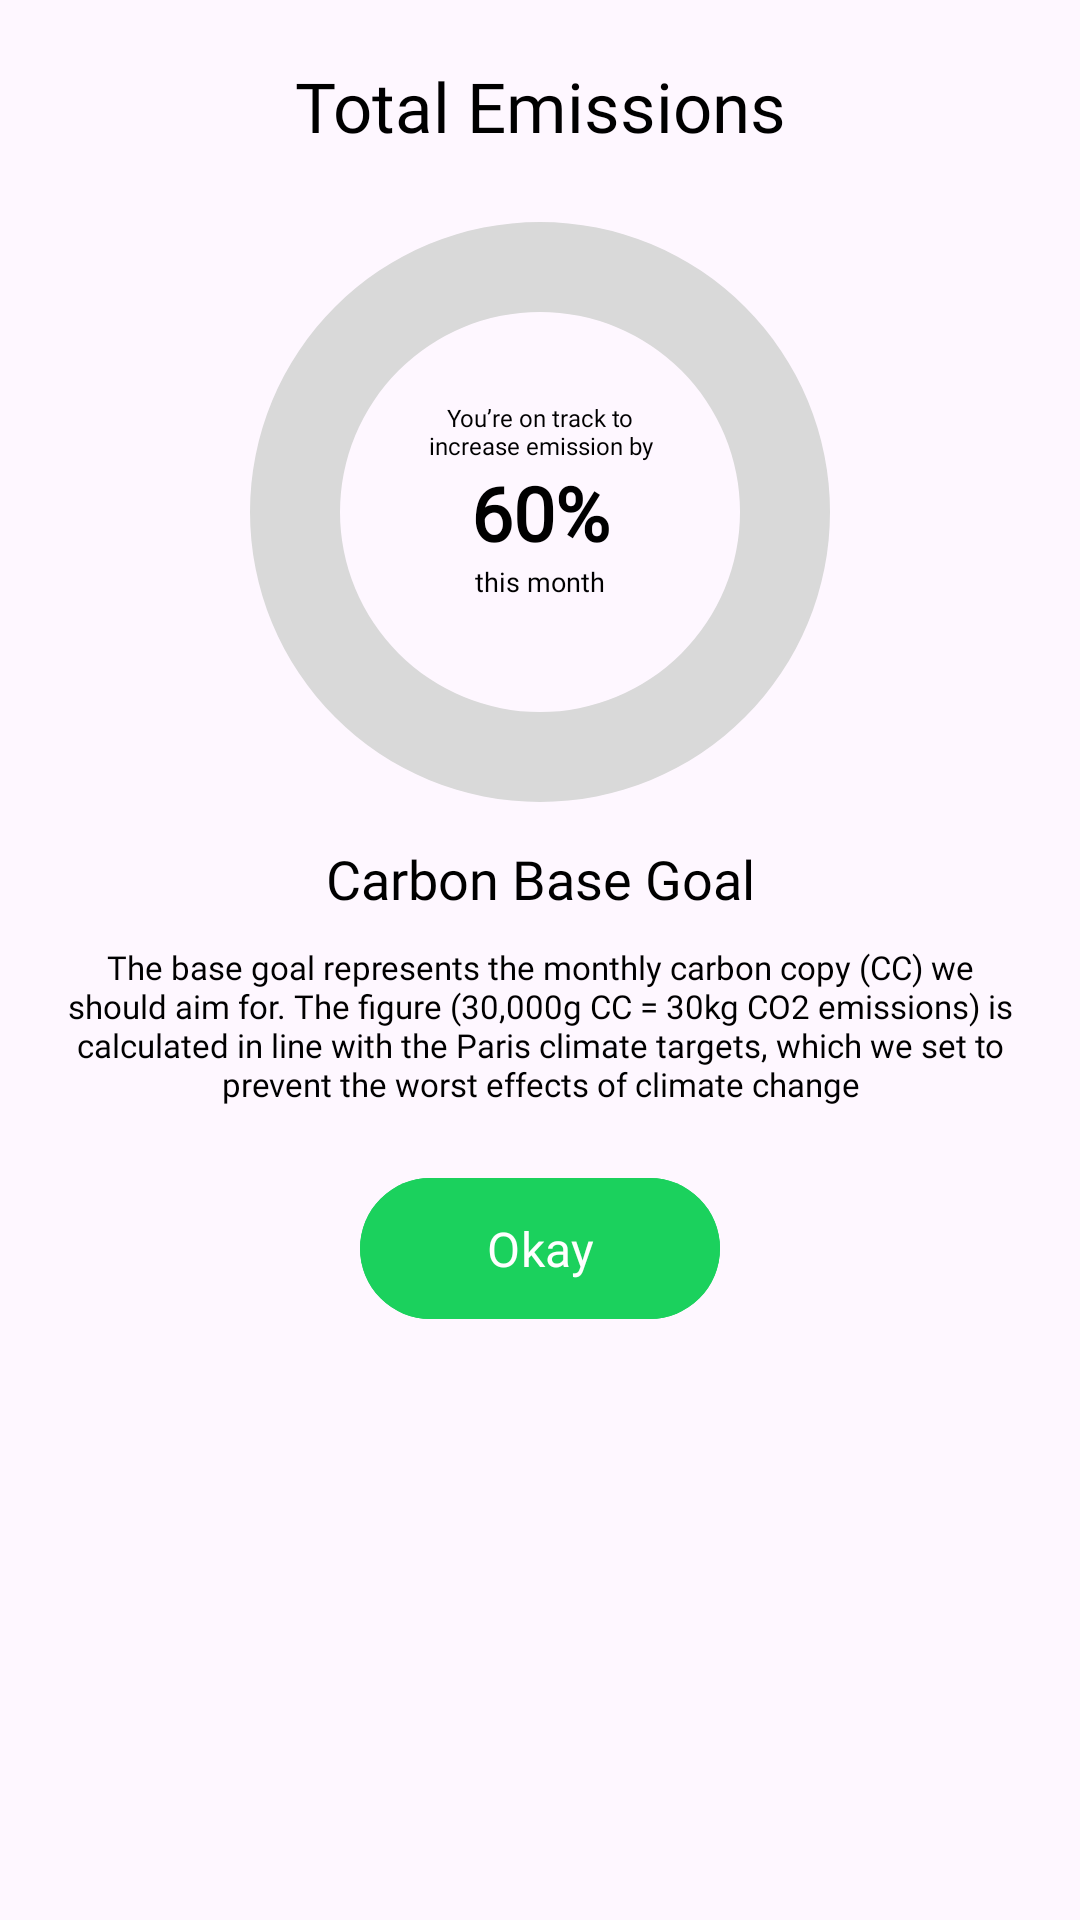

This screen was rendered from an Android layout file. Write that file and the resources it references.
<!-- AndroidManifest.xml: application theme Theme.Breeze -->
<!-- res/layout/alert_dialog_carbon.xml -->
<?xml version="1.0" encoding="utf-8"?>
<androidx.constraintlayout.widget.ConstraintLayout
    xmlns:android="http://schemas.android.com/apk/res/android"
    xmlns:app="http://schemas.android.com/apk/res-auto"
    android:layout_width="match_parent"
    android:padding="20dp"
    android:background="@drawable/bg_round_alert_dialog"
    android:layout_height="wrap_content">

    <com.google.android.material.textview.MaterialTextView
        android:id="@+id/tv_title"
        android:layout_width="wrap_content"
        android:layout_height="wrap_content"
        android:text="@string/text_total_emision"
        android:textColor="@color/black"
        android:fontFamily="@font/inter_semibold"
        android:textSize="23sp"
        app:layout_constraintStart_toStartOf="parent"
        app:layout_constraintEnd_toEndOf="parent"
        app:layout_constraintTop_toTopOf="parent"
        />
    <ImageView
        android:id="@+id/iv_close"
        android:layout_width="wrap_content"
        android:layout_height="wrap_content"
        android:src="@drawable/ic_baseline_clear_24"
        app:layout_constraintEnd_toEndOf="parent"
        app:layout_constraintTop_toTopOf="parent"
        />
    <ProgressBar
        android:layout_marginTop="20dp"
        android:id="@+id/progressBar_circular"
        android:layout_width="200dp"
        android:layout_height="200dp"
        android:progress="0"
        android:max="30000"
        android:rotation="-90"
        style="@style/CircularDeterminateProgressBar"
        android:progressDrawable="@drawable/custom_alert_circular_progressbar"

        app:layout_constraintEnd_toEndOf="parent"
        app:layout_constraintStart_toStartOf="parent"
        app:layout_constraintTop_toBottomOf="@id/tv_title" />

    <com.google.android.material.textview.MaterialTextView
        android:id="@+id/text_title_progress"
        android:layout_width="90dp"
        android:layout_height="wrap_content"
        android:fontFamily="@font/inter"
        android:gravity="center"
        android:text="@string/text_desc_carbon_goal"
        android:textColor="@color/black"
        android:textSize="8sp"
        app:layout_constraintBottom_toTopOf="@+id/tv_progress"
        app:layout_constraintEnd_toEndOf="@+id/progressBar_circular"
        app:layout_constraintStart_toStartOf="@+id/progressBar_circular" />

    <com.google.android.material.textview.MaterialTextView
        android:id="@+id/tv_progress"
        android:layout_width="wrap_content"
        android:layout_height="wrap_content"
        android:fontFamily="@font/inter_semibold"
        android:text="@string/number_dummy_percent"
        android:textStyle="bold"
        android:textSize="25sp"
        android:textColor="@color/black"
        app:layout_constraintBottom_toBottomOf="@+id/progressBar_circular"
        app:layout_constraintEnd_toEndOf="@+id/progressBar_circular"
        app:layout_constraintStart_toStartOf="@+id/progressBar_circular"
        app:layout_constraintTop_toTopOf="@+id/progressBar_circular"
        />

    <com.google.android.material.textview.MaterialTextView
        android:id="@+id/tv_desc_month"
        android:layout_width="90dp"
        android:layout_height="wrap_content"
        android:fontFamily="@font/inter"
        android:gravity="center"
        android:text="@string/text_month"
        android:textColor="@color/black"
        android:textSize="9sp"
        app:layout_constraintTop_toBottomOf="@+id/tv_progress"
        app:layout_constraintEnd_toEndOf="@+id/progressBar_circular"
        app:layout_constraintStart_toStartOf="@+id/progressBar_circular" />


    <com.google.android.material.textview.MaterialTextView
        android:id="@+id/tv_title_carbon"
        android:layout_width="wrap_content"
        android:layout_height="wrap_content"
        android:text="@string/text_base_goal"
        android:layout_marginTop="10dp"
        android:textColor="@color/black"
        android:fontFamily="@font/inter_semibold"
        android:textSize="18sp"
        app:layout_constraintStart_toStartOf="parent"
        app:layout_constraintEnd_toEndOf="parent"
        app:layout_constraintTop_toBottomOf="@+id/progressBar_circular"
        />

    <com.google.android.material.textview.MaterialTextView
        android:id="@+id/tv_desc_carbon"
        android:layout_width="wrap_content"
        android:layout_height="wrap_content"
        android:text="@string/base_goal_description"
        android:layout_marginTop="10dp"
        android:textColor="@color/black"
        android:fontFamily="@font/inter"
        android:textSize="11sp"
        android:gravity="center"
        app:layout_constraintStart_toStartOf="parent"
        app:layout_constraintEnd_toEndOf="parent"
        app:layout_constraintTop_toBottomOf="@+id/tv_title_carbon"
        />

    <com.google.android.material.button.MaterialButton
        android:id="@+id/btn_okay"
        android:layout_width="120dp"
        android:layout_height="55dp"
        android:layout_marginHorizontal="15dp"
        android:layout_marginTop="20dp"
        android:backgroundTint="?attr/colorPrimary"
        android:fontFamily="@font/inter_medium"
        android:padding="6dp"
        android:text="@string/okay"
        android:textSize="16sp"
        app:cornerRadius="30dp"
        app:iconGravity="textEnd"
        app:iconTint="@color/white"
        app:layout_constraintEnd_toEndOf="parent"
        app:layout_constraintStart_toStartOf="parent"
        app:layout_constraintTop_toBottomOf="@+id/tv_desc_carbon" />
</androidx.constraintlayout.widget.ConstraintLayout>
<!-- resources referenced by this layout -->
<resources>
  <color name="black">#FF000000</color>
  <color name="white">#FFFFFFFF</color>
  <!-- drawable custom_alert_circular_progressbar (drawable) -->
  <?xml version="1.0" encoding="utf-8"?>
  <layer-list xmlns:android="http://schemas.android.com/apk/res/android">
  
      <item android:id="@android:id/background">
  
          <shape android:shape="ring"
              android:thickness="30dp"
              android:useLevel="false">
  
              <solid android:color="@color/light_progressbar"/>
  
          </shape>
      </item>
  
      <item android:id="@android:id/progress">
  
          <shape android:shape="ring"
              android:thickness="30dp"
              android:useLevel="true">
  
              <solid android:color="?attr/colorPrimary"/>
  
          </shape>
  
      </item>
  
  </layer-list>
  <string name="base_goal_description">The base goal represents the monthly carbon copy (CC) we should aim for. The figure (30,000g CC = 30kg CO2 emissions) is calculated in line with the Paris climate targets, which we set to prevent the worst effects of climate change</string>
  <string name="number_dummy_percent">60%</string>
  <string name="okay">Okay</string>
  <string name="text_base_goal">Carbon Base Goal</string>
  <string name="text_desc_carbon_goal">You’re on track to increase emission by</string>
  <string name="text_month">this month</string>
  <string name="text_total_emision">Total Emissions</string>
  <style name="CircularDeterminateProgressBar">
          <item name="android:indeterminateOnly">false </item>
          <item name="android:progressDrawable">@drawable/custom_circular_progressbar</item>
      </style>
  <style name="Theme.Breeze" parent="Base.Theme.Breeze">
          <item name="searchViewStyle">@style/MySearchViewStyle</item>
      </style>
  <color name="light_progressbar">#D9D9D9</color>
  <!-- drawable custom_circular_progressbar (drawable) -->
  <?xml version="1.0" encoding="utf-8"?>
  <layer-list xmlns:android="http://schemas.android.com/apk/res/android">
  
      <item android:id="@android:id/background">
  
          <shape android:shape="ring"
              android:thickness="20dp"
              android:useLevel="false">
  
              <solid android:color="@color/light_progressbar"/>
  
          </shape>
      </item>
  
      <item android:id="@android:id/progress">
  
          <shape android:shape="ring"
              android:thickness="20dp"
              android:useLevel="true">
  
              <solid android:color="?attr/colorPrimary"/>
  
          </shape>
  
      </item>
  
  </layer-list>
  <style name="Base.Theme.Breeze" parent="Theme.Material3.DayNight.NoActionBar">
          
           <item name="colorPrimary">@color/light_primary</item>
           <item name="colorPrimaryVariant">@color/light_primary</item>
           <item name="colorSecondary">@color/light_secondary</item>
           <item name="android:statusBarColor">@color/light_primary</item>
           <item name="colorAccent">@color/light_gray</item>
          <item name="colorOnBackground">@color/white_background</item>
      </style>
  <style name="MySearchViewStyle" parent="Widget.AppCompat.SearchView">
          <item name="android:textColor">#FFFFFF</item>
          <item name="android:textSize">14sp</item>
          <item name="android:actionMenuTextColor">@color/white</item>
      </style>
  <color name="light_primary">#1BD15D</color>
  <color name="light_secondary">#1F9E4D</color>
  <color name="light_gray">#8B8B8B</color>
  <color name="white_background">#FFFBFF</color>
</resources>
